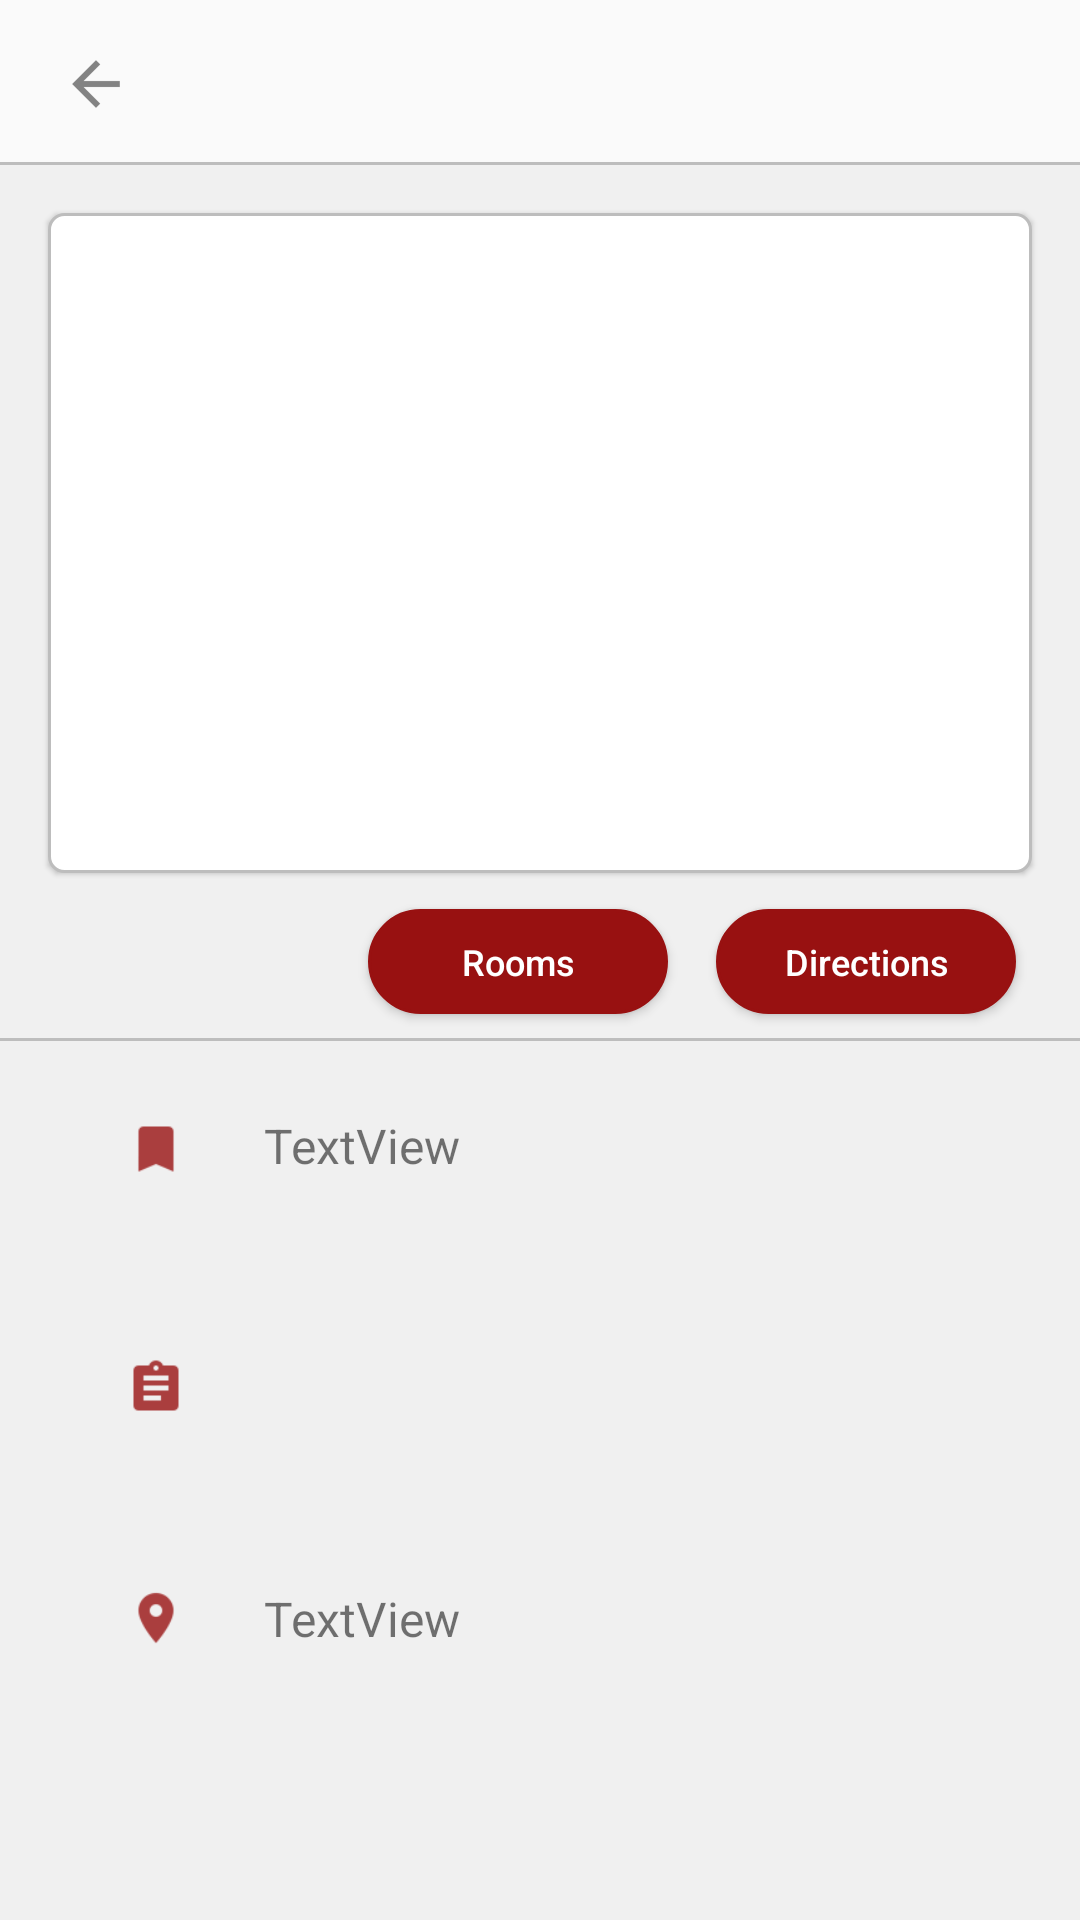

This screen was rendered from an Android layout file. Write that file and the resources it references.
<!-- AndroidManifest.xml: application theme AppTheme -->
<!-- res/layout/activity_building.xml -->
<?xml version="1.0" encoding="utf-8"?>
<android.support.constraint.ConstraintLayout xmlns:android="http://schemas.android.com/apk/res/android"
    xmlns:app="http://schemas.android.com/apk/res-auto"
    xmlns:tools="http://schemas.android.com/tools"
    android:layout_width="match_parent"
    android:layout_height="match_parent"
    tools:context="evsu.apps.emap.Building">


    <ScrollView
        android:layout_width="match_parent"
        android:layout_height="match_parent"
        android:layout_marginTop="55dp"
        android:background="@color/colorLighDark"
        android:visibility="visible"
        app:layout_constraintBottom_toBottomOf="parent"
        app:layout_constraintEnd_toEndOf="parent"
        app:layout_constraintStart_toStartOf="parent"
        app:layout_constraintTop_toTopOf="parent">

        <android.support.constraint.ConstraintLayout
            android:layout_width="match_parent"
            android:layout_height="wrap_content">

            <View
                android:id="@+id/view3"
                android:layout_width="match_parent"
                android:layout_height="1dp"
                android:layout_marginTop="8dp"
                android:background="@color/colorGrey"
                android:visibility="visible"
                app:layout_constraintEnd_toEndOf="parent"
                app:layout_constraintStart_toStartOf="parent"
                app:layout_constraintTop_toBottomOf="@+id/buildingGetDirectionButton" />

            <android.support.constraint.ConstraintLayout
                android:id="@+id/constraintLayout2"
                android:layout_width="match_parent"
                android:layout_height="220dp"
                android:layout_marginEnd="16dp"
                android:layout_marginStart="16dp"
                android:layout_marginTop="16dp"
                android:background="@drawable/white_border_tab"
                android:elevation="1dp"
                app:layout_constraintEnd_toEndOf="parent"
                app:layout_constraintStart_toStartOf="parent"
                app:layout_constraintTop_toTopOf="parent">

                <ImageView
                    android:id="@+id/buildingView"
                    android:layout_width="match_parent"
                    android:layout_height="match_parent"
                    android:scaleType="centerCrop"
                    app:layout_constraintBottom_toTopOf="@+id/buildingShowRoomButton"
                    app:layout_constraintEnd_toEndOf="parent"
                    app:layout_constraintStart_toStartOf="parent"
                    app:layout_constraintTop_toTopOf="parent"
                    app:layout_constraintVertical_bias="1.0"
                    app:srcCompat="@drawable/ic_action_drawer_exit" />
            </android.support.constraint.ConstraintLayout>

            <Button
                android:id="@+id/buildingShowRoomButton"
                android:layout_width="100dp"
                android:layout_height="35dp"
                android:layout_marginEnd="16dp"
                android:layout_marginStart="8dp"
                android:layout_marginTop="12dp"
                android:background="@drawable/button_style_maroon"
                android:drawableTint="@color/cardview_light_background"
                android:text="Rooms"
                android:textAllCaps="false"
                android:textColor="@color/cardview_light_background"
                android:textSize="12sp"
                android:visibility="visible"
                app:layout_constraintEnd_toStartOf="@+id/buildingGetDirectionButton"
                app:layout_constraintHorizontal_bias="1.0"
                app:layout_constraintStart_toStartOf="parent"
                app:layout_constraintTop_toBottomOf="@+id/constraintLayout2" />

            <Button
                android:id="@+id/buildingGetDirectionButton"
                android:layout_width="100dp"
                android:layout_height="35dp"
                android:layout_marginStart="8dp"
                android:layout_marginTop="12dp"
                android:background="@drawable/button_style_maroon"
                android:text="Directions"
                android:textAllCaps="false"
                android:textColor="@color/cardview_light_background"
                android:textSize="12sp"
                android:visibility="visible"
                app:layout_constraintEnd_toEndOf="parent"
                app:layout_constraintHorizontal_bias="0.915"
                app:layout_constraintStart_toStartOf="parent"
                app:layout_constraintTop_toBottomOf="@+id/constraintLayout2" />

            <TextView
                android:id="@+id/buildingBLocation"
                android:layout_width="0dp"
                android:layout_height="wrap_content"
                android:layout_marginBottom="8dp"
                android:layout_marginEnd="8dp"
                android:layout_marginStart="16dp"
                android:layout_marginTop="50dp"
                android:text="TextView"
                android:textSize="16sp"
                android:visibility="visible"
                app:layout_constraintBottom_toBottomOf="parent"
                app:layout_constraintEnd_toEndOf="parent"
                app:layout_constraintStart_toEndOf="@+id/imageView11"
                app:layout_constraintTop_toBottomOf="@+id/buildingBDescription" />

            <TextView
                android:id="@+id/buildingBName"
                android:layout_width="0dp"
                android:layout_height="wrap_content"
                android:layout_marginEnd="8dp"
                android:layout_marginStart="16dp"
                android:layout_marginTop="24dp"
                android:text="TextView"
                android:textSize="16sp"
                app:layout_constraintEnd_toEndOf="parent"
                app:layout_constraintHorizontal_bias="0.0"
                app:layout_constraintStart_toEndOf="@+id/imageView16"
                app:layout_constraintTop_toBottomOf="@+id/view3" />

            <ImageView
                android:id="@+id/imageView16"
                android:layout_width="40dp"
                android:layout_height="40dp"
                android:layout_marginStart="32dp"
                android:layout_marginTop="16dp"
                app:layout_constraintStart_toStartOf="parent"
                app:layout_constraintTop_toBottomOf="@+id/view3"
                app:srcCompat="@drawable/ic_name" />

            <ImageView
                android:id="@+id/imageView11"
                android:layout_width="40dp"
                android:layout_height="40dp"
                android:layout_marginBottom="8dp"
                android:layout_marginStart="32dp"
                android:layout_marginTop="50dp"
                android:visibility="visible"
                app:layout_constraintBottom_toBottomOf="parent"
                app:layout_constraintStart_toStartOf="parent"
                app:layout_constraintTop_toBottomOf="@+id/buildingBDescription"
                app:srcCompat="@drawable/ic_action_location" />

            <ImageView
                android:id="@+id/buildingBDescriptionImage"
                android:layout_width="40dp"
                android:layout_height="40dp"
                android:layout_marginStart="32dp"
                android:layout_marginTop="50dp"
                android:visibility="visible"
                app:layout_constraintStart_toStartOf="parent"
                app:layout_constraintTop_toBottomOf="@+id/buildingBName"
                app:srcCompat="@drawable/ic_action_description" />

            <TextView
                android:id="@+id/buildingBDescription"
                android:layout_width="0dp"
                android:layout_height="wrap_content"
                android:layout_marginEnd="16dp"
                android:layout_marginStart="16dp"
                android:layout_marginTop="55dp"
                android:textSize="16sp"
                android:visibility="visible"
                app:layout_constraintEnd_toEndOf="parent"
                app:layout_constraintStart_toEndOf="@+id/buildingBDescriptionImage"
                app:layout_constraintTop_toBottomOf="@+id/buildingBName" />
        </android.support.constraint.ConstraintLayout>
    </ScrollView>

    <android.support.constraint.ConstraintLayout
        android:layout_width="match_parent"
        android:layout_height="55dp"
        android:layout_marginBottom="8dp"
        android:visibility="visible"
        app:layout_constraintBottom_toBottomOf="parent"
        app:layout_constraintEnd_toEndOf="parent"
        app:layout_constraintStart_toStartOf="parent"
        app:layout_constraintTop_toTopOf="parent"
        app:layout_constraintVertical_bias="0.0">

        <View
            android:id="@+id/view6"
            android:layout_width="match_parent"
            android:layout_height="1dp"
            android:layout_marginTop="8dp"
            android:background="@color/colorGrey"
            android:visibility="visible"
            app:layout_constraintBottom_toBottomOf="parent"
            app:layout_constraintEnd_toEndOf="parent"
            app:layout_constraintStart_toStartOf="parent"
            app:layout_constraintTop_toTopOf="parent"
            app:layout_constraintVertical_bias="1.0" />

        <ImageButton
            android:id="@+id/backBButton"
            android:layout_width="wrap_content"
            android:layout_height="wrap_content"
            android:layout_marginBottom="8dp"
            android:layout_marginEnd="8dp"
            android:layout_marginStart="16dp"
            android:layout_marginTop="12dp"
            android:background="@android:color/transparent"
            android:scaleType="centerCrop"
            app:layout_constraintBottom_toTopOf="@+id/view2"
            app:layout_constraintEnd_toEndOf="parent"
            app:layout_constraintHorizontal_bias="0.0"
            app:layout_constraintStart_toStartOf="parent"
            app:layout_constraintTop_toTopOf="parent"
            app:srcCompat="@drawable/ic_action_back" />

    </android.support.constraint.ConstraintLayout>

</android.support.constraint.ConstraintLayout>
<!-- resources referenced by this layout -->
<resources>
  <color name="colorGrey">#bdbdbd</color>
  <color name="colorLighDark">#f0f0f0</color>
  <!-- drawable button_style_maroon (drawable-hdpi) -->
  <?xml version="1.0" encoding="utf-8"?>
  <layer-list xmlns:android="http://schemas.android.com/apk/res/android">
      <item>
  
          <shape android:shape="rectangle">
              <solid android:color="@color/colorPrimary"/>
              <corners android:radius="150dp"/>
              <stroke android:color="@color/colorPrimary" android:width="1dp"/>
          </shape>
  
  
      </item>
  
  </layer-list>
  <!-- drawable ic_action_back: png bitmap (drawable-hdpi, 239 bytes) -->
  <!-- drawable ic_action_description: png bitmap (drawable-hdpi, 348 bytes) -->
  <!-- drawable ic_action_location: png bitmap (drawable-hdpi, 440 bytes) -->
  <!-- drawable ic_name: png bitmap (drawable-hdpi, 248 bytes) -->
  <!-- drawable white_border_tab (drawable-v24) -->
  <?xml version="1.0" encoding="utf-8"?>
  <layer-list xmlns:android="http://schemas.android.com/apk/res/android">
      <item>
  
          <shape android:shape="rectangle">
              <solid android:color="@android:color/white"/>
              <corners android:radius="5dp"/>
              <stroke android:color="@color/colorGrey" android:width="1dp"/>
          </shape>
  
  
      </item>
  
  </layer-list>
  <style name="AppTheme" parent="Theme.AppCompat.Light.DarkActionBar">
          
          <item name="colorPrimary">@color/colorPrimary</item>
          <item name="colorPrimaryDark">@color/colorMaroon</item>
          <item name="colorAccent">@color/colorMaroon</item>
      </style>
  <color name="colorPrimary">#981111</color>
  <color name="colorMaroon">#7c0000</color>
</resources>
